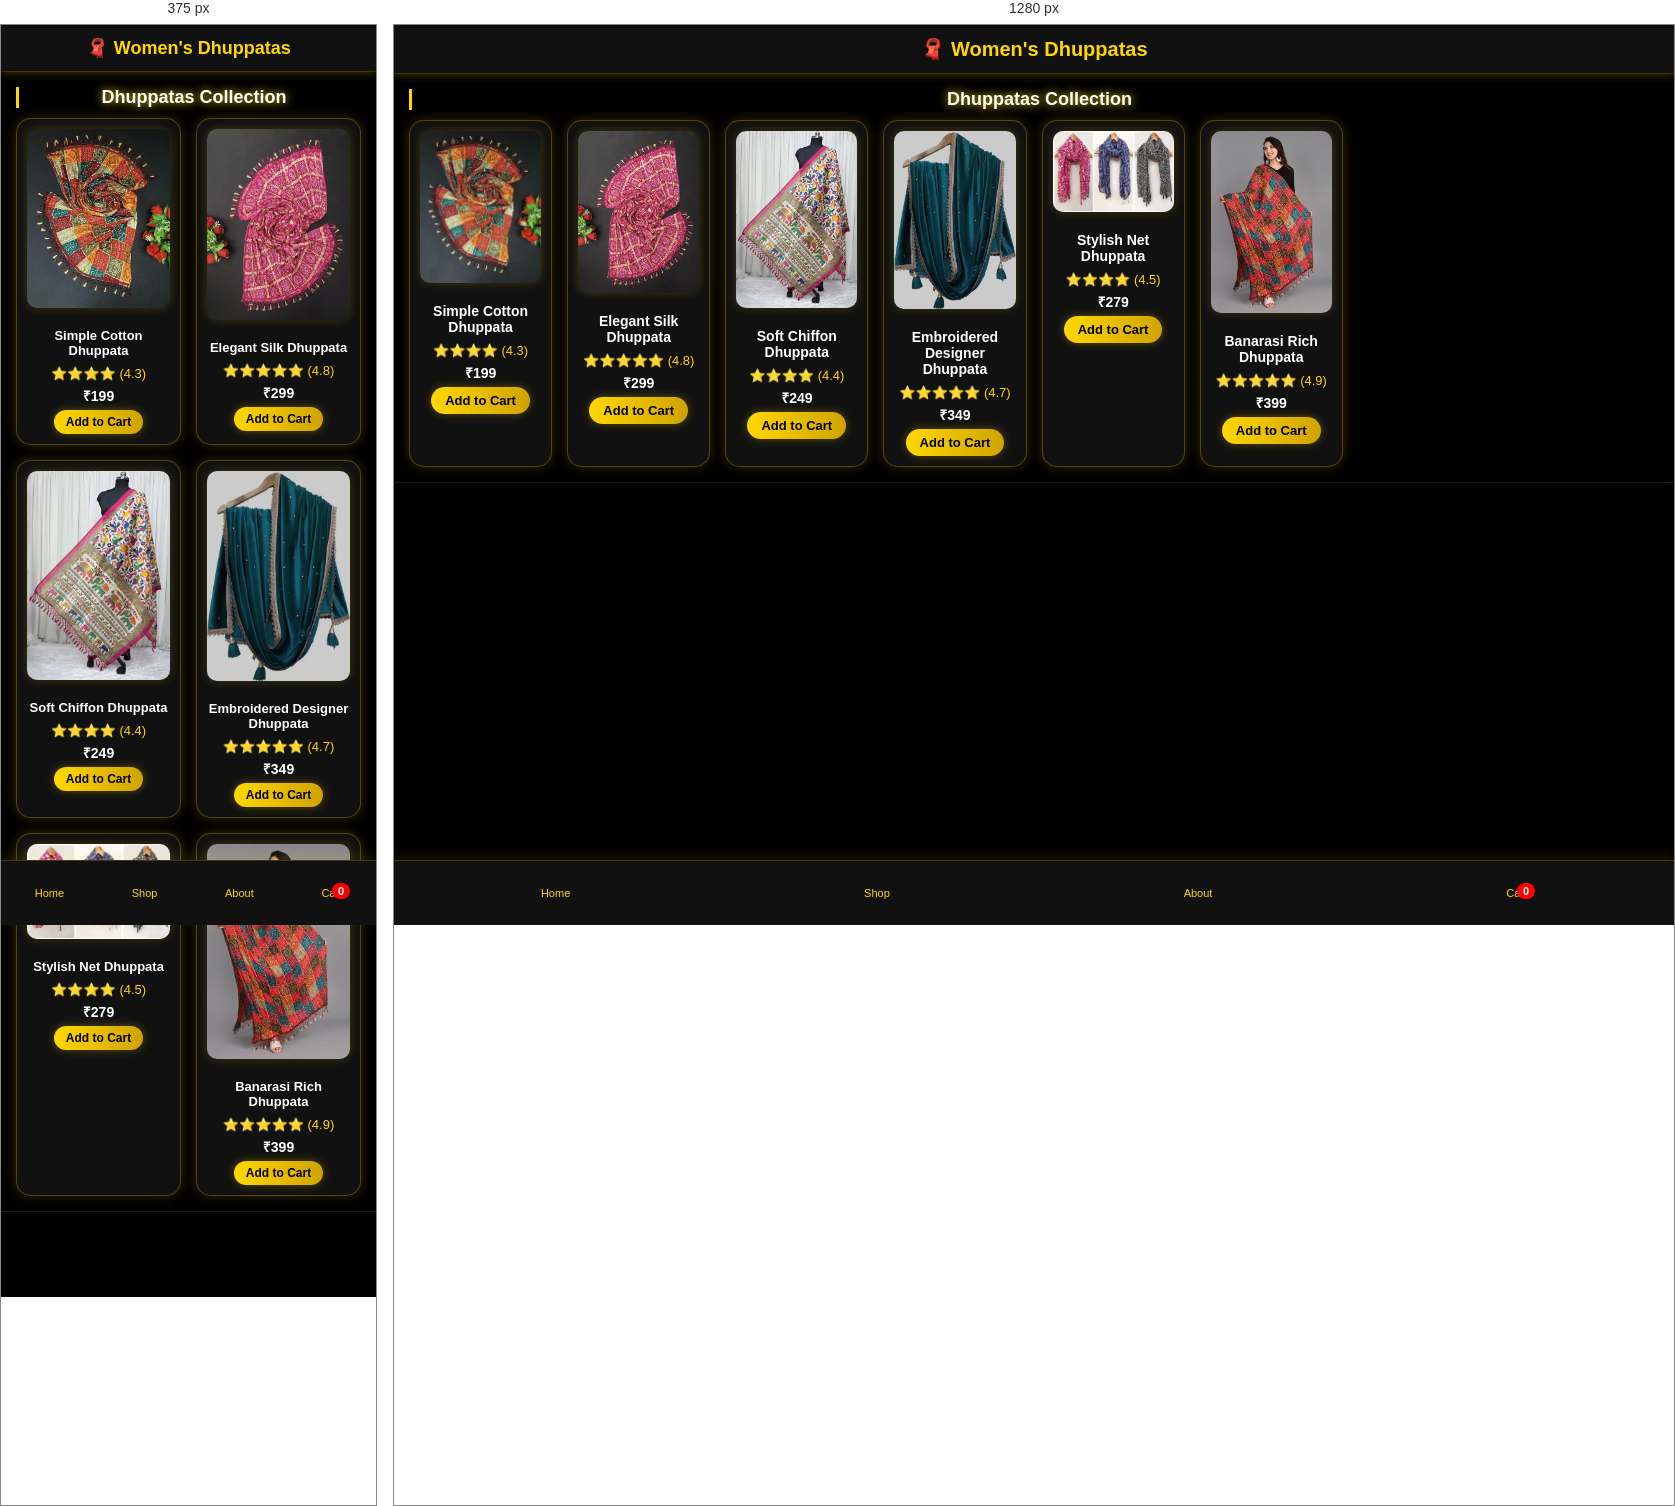
Rendered at 375 px and 1280 px, left to right.

<!-- file: dhuppatas.html -->
<!DOCTYPE html>
<html lang="en">
<head>
  <meta charset="UTF-8">
  <title>Dhuppatas - LKR Trendz</title>
  <meta name="viewport" content="width=device-width, initial-scale=1.0">
  <link rel="stylesheet" href="style.css">
  <link href="https://fonts.googleapis.com/css2?family=Poppins:wght@400;600&display=swap" rel="stylesheet">
  <link rel="stylesheet" href="https://cdnjs.cloudflare.com/ajax/libs/font-awesome/6.5.0/css/all.min.css">
  <style>
    *{margin:0; padding:0; box-sizing:border-box;}
    body{font-family:'Poppins',sans-serif;background:#000;color:#FFD700;padding-bottom:70px;}
    header{background:#111;color:#FFD700;text-align:center;padding:12px;font-size:20px;font-weight:700;box-shadow:0 3px 8px rgba(255,215,0,0.2);}
    .products{padding:15px;}
    .products h2{font-size:18px;color:#fff;margin-bottom:10px;text-align:center;text-shadow:0 0 10px #FFD700;}
    .product-grid{display:grid;grid-template-columns:repeat(auto-fill,minmax(140px,1fr));gap:15px;}
    .card{background:#111;border-radius:15px;padding:10px;text-align:center;box-shadow:0 0 12px rgba(255,215,0,0.2);transition:transform 0.3s ease;}
    .card:hover{transform:scale(1.05);}
    .card img{width:100%;border-radius:10px;}
    .card h3{color:#fff;font-size:14px;margin:8px 0;}
    .rating{color:#FFD700;font-size:13px;}
    .price{font-size:14px;color:#fff;margin:5px 0;}
    .add-btn{background:linear-gradient(90deg,#FFD700,#cfa300);color:#000;border:none;padding:6px 14px;border-radius:20px;font-weight:600;font-size:13px;cursor:pointer;transition:0.3s ease;box-shadow:0 0 10px rgba(255,215,0,0.3);}
    .add-btn:hover{transform:scale(1.05);background:#fff;color:#000;}
    .bottom-nav{position:fixed;bottom:0;left:0;right:0;background:#111;display:flex;justify-content:space-around;align-items:center;padding:8px 0;border-top:1px solid #FFD70033;}
    .bottom-nav a{color:#FFD700;text-decoration:none;font-size:13px;display:flex;flex-direction:column;align-items:center;transition:color 0.3s ease;position:relative;}
    .bottom-nav a:hover{color:#fff;}
    .bottom-nav span{font-size:10px;}
    .cart-count{position:absolute;top:-4px;right:-8px;background:red;color:white;font-size:10px;font-weight:bold;padding:2px 6px;border-radius:10px;}
    @media(max-width:480px){header{font-size:18px;} .card h3{font-size:13px;} .add-btn{font-size:12px;padding:5px 12px;}}
  </style>
</head>
<body>
<header>🧣 Women's Dhuppatas</header>

<section class="products">
  <h2>Dhuppatas Collection</h2>
  <div class="product-grid">
  <div class="card">
    <img src="Dupatta1.webp" alt="Cotton Dhuppata">
    <h3>Simple Cotton Dhuppata</h3>
    <p class="rating">⭐⭐⭐⭐ (4.3)</p>
    <p class="price">₹199</p>
    <button class="add-btn" data-name="Simple Cotton Dhuppata" data-price="199">Add to Cart</button>
  </div>

  <div class="card">
    <img src="dut2.webp" alt="Silk Dhuppata">
    <h3>Elegant Silk Dhuppata</h3>
    <p class="rating">⭐⭐⭐⭐⭐ (4.8)</p>
    <p class="price">₹299</p>
    <button class="add-btn" data-name="Elegant Silk Dhuppata" data-price="299">Add to Cart</button>
  </div>

  <div class="card">
    <img src="dut3.webp" alt="Chiffon Dhuppata">
    <h3>Soft Chiffon Dhuppata</h3>
    <p class="rating">⭐⭐⭐⭐ (4.4)</p>
    <p class="price">₹249</p>
    <button class="add-btn" data-name="Soft Chiffon Dhuppata" data-price="249">Add to Cart</button>
  </div>

  <div class="card">
    <img src="dut4.webp" alt="Embroidered Dhuppata">
    <h3>Embroidered Designer Dhuppata</h3>
    <p class="rating">⭐⭐⭐⭐⭐ (4.7)</p>
    <p class="price">₹349</p>
    <button class="add-btn" data-name="Embroidered Designer Dhuppata" data-price="349">Add to Cart</button>
  </div>

  <div class="card">
    <img src="dut5.webp" alt="Net Dhuppata">
    <h3>Stylish Net Dhuppata</h3>
    <p class="rating">⭐⭐⭐⭐ (4.5)</p>
    <p class="price">₹279</p>
    <button class="add-btn" data-name="Stylish Net Dhuppata" data-price="279">Add to Cart</button>
  </div>

  <div class="card">
    <img src="dut6.webp" alt="Banarasi Dhuppata">
    <h3>Banarasi Rich Dhuppata</h3>
    <p class="rating">⭐⭐⭐⭐⭐ (4.9)</p>
    <p class="price">₹399</p>
    <button class="add-btn" data-name="Banarasi Rich Dhuppata" data-price="399">Add to Cart</button>
  </div>
</div>

</section>

<nav class="bottom-nav">
  <a href="index.html"><i class="fas fa-home"></i><span>Home</span></a>
  <a href="products.html"><i class="fas fa-bag-shopping"></i><span>Shop</span></a>
  <a href="about.html"><i class="fas fa-info-circle"></i><span>About</span></a>
  <a href="cart.html"><i class="fas fa-cart-shopping"></i><span>Cart</span><span class="cart-count" id="cart-count">0</span></a>
</nav>

<script>
document.addEventListener("DOMContentLoaded", () => {
  let cart = JSON.parse(localStorage.getItem("cart")) || [];
  const cartCount = document.getElementById("cart-count");
  cartCount.textContent = cart.reduce((sum, item) => sum + item.quantity, 0);

  document.querySelectorAll(".add-btn").forEach(btn => {
    btn.addEventListener("click", () => {
      const card = btn.closest(".card");
      const name = btn.dataset.name;
      const price = parseFloat(btn.dataset.price);
      const image = card.querySelector("img").src;
      const existing = cart.find(item => item.name === name);
      if (existing) existing.quantity += 1;
      else cart.push({ name, price, image, quantity: 1 });
      localStorage.setItem("cart", JSON.stringify(cart));
      cartCount.textContent = cart.reduce((sum, item) => sum + item.quantity, 0);
      btn.textContent = "Added ✔";
      btn.style.background = "#0f0";
      setTimeout(() => {
        btn.textContent = "Add to Cart";
        btn.style.background = "linear-gradient(90deg,#FFD700,#cfa300)";
      }, 1500);
    });
  });
});
</script>
</body>
</html>



/* @media block from style.css */
@media (max-width: 480px) {
  .hero {
    flex-direction: row-reverse; /* keep image left */
    gap: 10px;
  }
  .hero-img {
    width: 100px;
  }
  .hero-text h1 {
    font-size: 18px;
  }
  .hero-text p {
    font-size: 12px;
  }
}